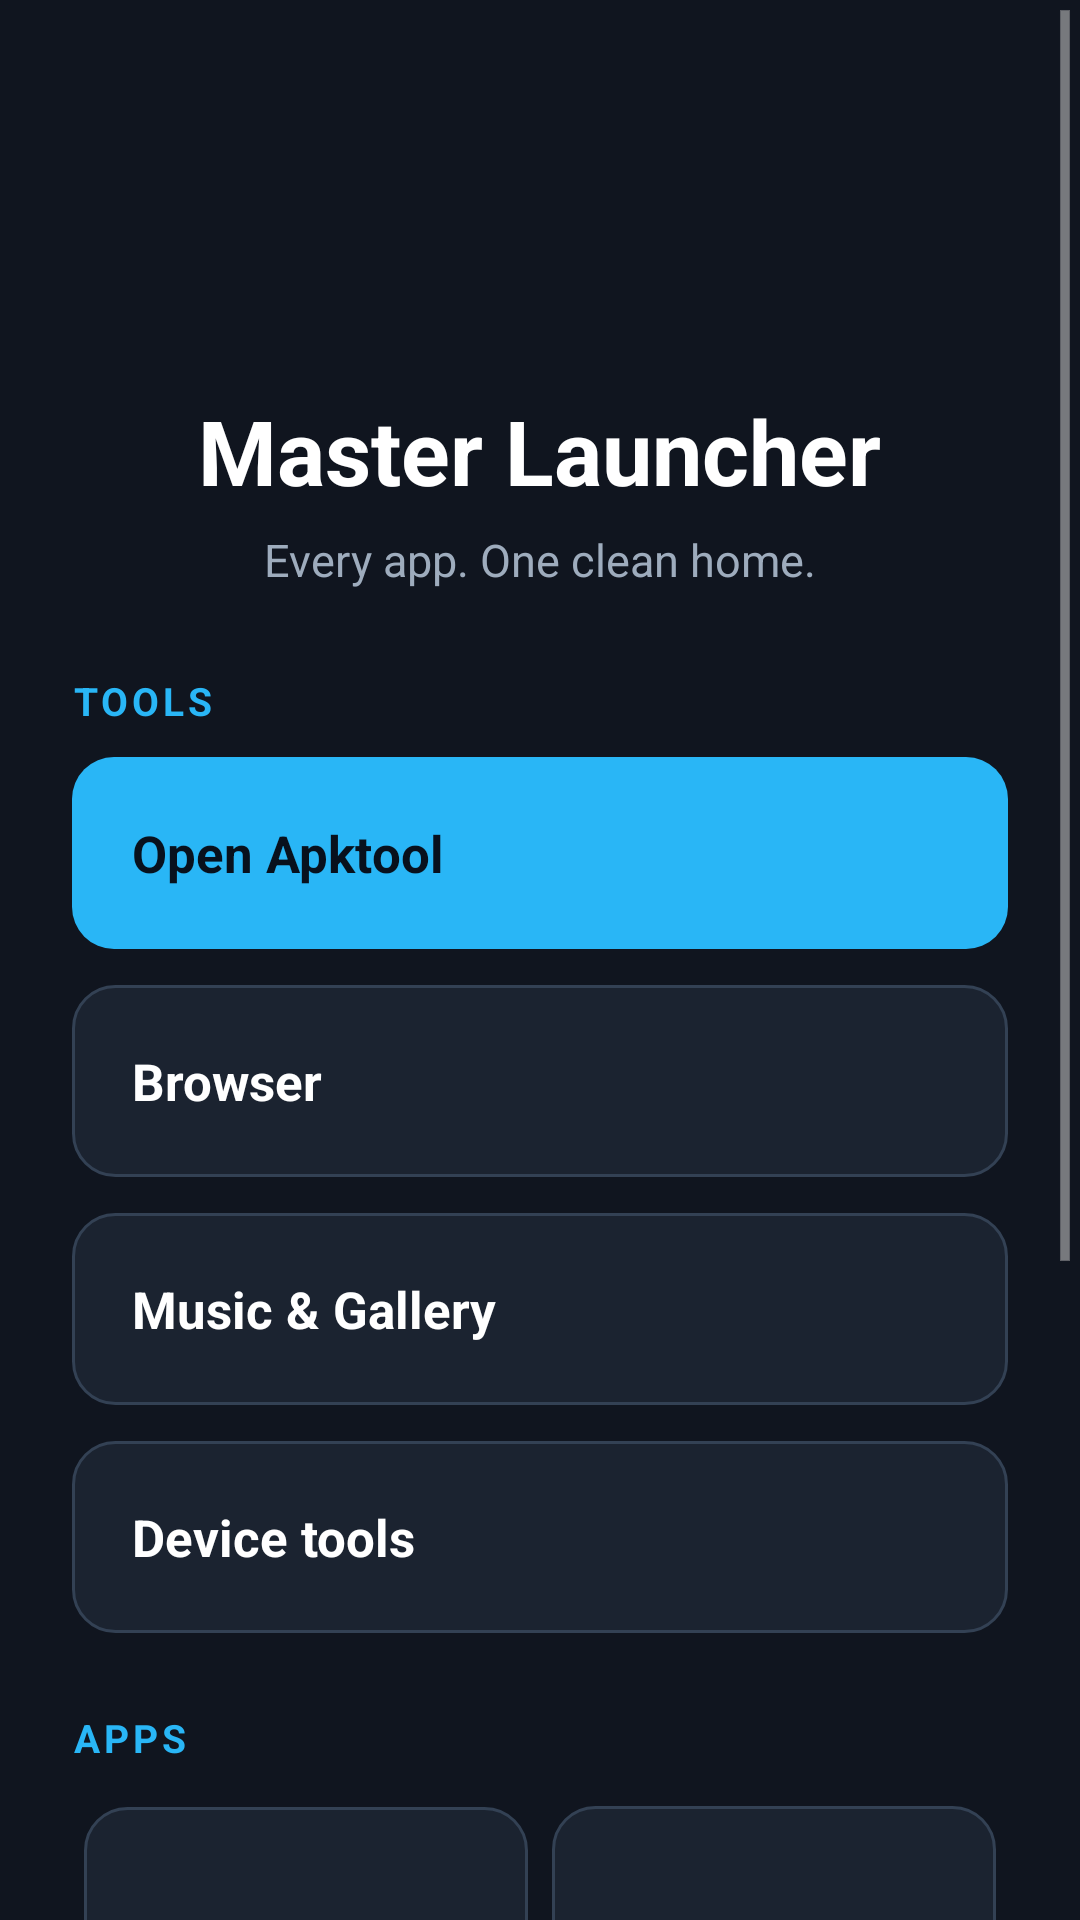

Android layout source for this screen:
<!-- AndroidManifest.xml: application theme AppThemeLight -->
<!-- res/layout/master_home.xml -->
<?xml version="1.0" encoding="utf-8"?>
<ScrollView xmlns:android="http://schemas.android.com/apk/res/android"
    android:layout_width="match_parent"
    android:layout_height="match_parent"
    android:fillViewport="true"
    android:background="@color/master_background">

    <LinearLayout
        android:layout_width="match_parent"
        android:layout_height="wrap_content"
        android:orientation="vertical"
        android:padding="24dp">

        <LinearLayout
            android:layout_width="match_parent"
            android:layout_height="wrap_content"
            android:orientation="vertical"
            android:gravity="center"
            android:paddingTop="18dp"
            android:paddingBottom="28dp">

            <ImageView
                android:layout_width="72dp"
                android:layout_height="72dp"
                android:src="@mipmap/apktool"
                android:contentDescription="@string/app_name" />

            <TextView
                android:layout_width="wrap_content"
                android:layout_height="wrap_content"
                android:layout_marginTop="16dp"
                android:text="@string/app_name"
                android:textColor="@color/master_text"
                android:textSize="30sp"
                android:textStyle="bold" />

            <TextView
                android:layout_width="wrap_content"
                android:layout_height="wrap_content"
                android:layout_marginTop="6dp"
                android:text="@string/master_home_subtitle"
                android:textColor="@color/master_muted"
                android:textSize="15sp" />
        </LinearLayout>

        <TextView
            android:layout_width="wrap_content"
            android:layout_height="wrap_content"
            android:text="@string/master_tools"
            android:textColor="@color/master_accent"
            android:textSize="13sp"
            android:textStyle="bold"
            android:letterSpacing="0.1" />

        <Button
            android:id="@+id/open_apktool"
            android:layout_width="match_parent"
            android:layout_height="wrap_content"
            android:layout_marginTop="10dp"
            android:background="@drawable/master_button"
            android:gravity="center_vertical"
            android:minHeight="64dp"
            android:paddingLeft="20dp"
            android:paddingRight="20dp"
            android:text="@string/open_apktool"
            android:textColor="@color/master_button_text"
            android:textSize="17sp"
            android:textStyle="bold" />

        <Button
            android:id="@+id/open_browser"
            android:layout_width="match_parent"
            android:layout_height="wrap_content"
            android:layout_marginTop="12dp"
            android:background="@drawable/master_button_secondary"
            android:gravity="center_vertical"
            android:minHeight="64dp"
            android:paddingLeft="20dp"
            android:paddingRight="20dp"
            android:text="@string/open_browser"
            android:textColor="@color/master_text"
            android:textSize="17sp"
            android:textStyle="bold" />

        <Button
            android:id="@+id/open_media"
            android:layout_width="match_parent"
            android:layout_height="wrap_content"
            android:layout_marginTop="12dp"
            android:background="@drawable/master_button_secondary"
            android:gravity="center_vertical"
            android:minHeight="64dp"
            android:paddingLeft="20dp"
            android:paddingRight="20dp"
            android:text="@string/media_hub"
            android:textColor="@color/master_text"
            android:textSize="17sp"
            android:textStyle="bold" />

        <Button
            android:id="@+id/open_tools"
            android:layout_width="match_parent"
            android:layout_height="wrap_content"
            android:layout_marginTop="12dp"
            android:background="@drawable/master_button_secondary"
            android:gravity="center_vertical"
            android:minHeight="64dp"
            android:paddingLeft="20dp"
            android:paddingRight="20dp"
            android:text="@string/tools_title"
            android:textColor="@color/master_text"
            android:textSize="17sp"
            android:textStyle="bold" />

        <TextView
            android:layout_width="wrap_content"
            android:layout_height="wrap_content"
            android:layout_marginTop="26dp"
            android:text="@string/master_apps"
            android:textColor="@color/master_accent"
            android:textSize="13sp"
            android:textStyle="bold"
            android:letterSpacing="0.1" />

        <GridLayout
            android:layout_width="match_parent"
            android:layout_height="wrap_content"
            android:layout_marginTop="10dp"
            android:columnCount="2"
            android:useDefaultMargins="true">

            <Button
                android:id="@+id/open_messenger"
                android:layout_width="0dp"
                android:layout_height="112dp"
                android:layout_columnWeight="1"
                android:background="@drawable/master_button_secondary"
                android:contentDescription="@string/messenger"
                android:gravity="center"
                android:text="@string/messenger_launcher_label"
                android:textColor="@color/master_text"
                android:textSize="16sp"
                android:textStyle="bold" />

            <Button
                android:id="@+id/open_phone_dialer"
                android:layout_width="0dp"
                android:layout_height="112dp"
                android:layout_columnWeight="1"
                android:background="@drawable/master_button_secondary"
                android:contentDescription="@string/phone_dialer"
                android:gravity="center"
                android:text="@string/phone_dialer_launcher_label"
                android:textColor="@color/master_text"
                android:textSize="16sp"
                android:textStyle="bold" />
        </GridLayout>

        <Button
            android:id="@+id/set_default_browser"
            android:layout_width="match_parent"
            android:layout_height="wrap_content"
            android:layout_marginTop="12dp"
            android:background="@drawable/master_button_secondary"
            android:gravity="center_vertical"
            android:minHeight="64dp"
            android:paddingLeft="20dp"
            android:paddingRight="20dp"
            android:text="@string/set_default_browser"
            android:textColor="@color/master_text"
            android:textSize="17sp"
            android:textStyle="bold" />

        <Button
            android:id="@+id/open_settings"
            android:layout_width="match_parent"
            android:layout_height="wrap_content"
            android:layout_marginTop="12dp"
            android:background="@drawable/master_button_secondary"
            android:gravity="center_vertical"
            android:minHeight="56dp"
            android:paddingLeft="20dp"
            android:paddingRight="20dp"
            android:text="@string/settings"
            android:textColor="@color/master_muted"
            android:textSize="16sp" />

        <TextView
            android:layout_width="match_parent"
            android:layout_height="wrap_content"
            android:layout_marginTop="26dp"
            android:text="@string/master_home_note"
            android:textColor="@color/master_muted"
            android:textSize="13sp"
            android:lineSpacingExtra="3dp" />
    </LinearLayout>
</ScrollView>
<!-- resources referenced by this layout -->
<resources>
  <color name="master_accent">#ff29b6f6</color>
  <color name="master_background">#ff10151f</color>
  <color name="master_button_text">#ff08111d</color>
  <color name="master_muted">#ff9eacbd</color>
  <color name="master_text">#ffffffff</color>
  <!-- drawable master_button (drawable) -->
  <?xml version="1.0" encoding="utf-8"?>
  <selector xmlns:android="http://schemas.android.com/apk/res/android">
      <item android:state_pressed="true">
          <shape>
              <corners android:radius="14dp" />
              <solid android:color="@color/master_button_pressed" />
          </shape>
      </item>
      <item>
          <shape>
              <corners android:radius="14dp" />
              <solid android:color="@color/master_accent" />
          </shape>
      </item>
  </selector>
  <!-- drawable master_button_secondary (drawable) -->
  <?xml version="1.0" encoding="utf-8"?>
  <selector xmlns:android="http://schemas.android.com/apk/res/android">
      <item android:state_pressed="true">
          <shape>
              <corners android:radius="14dp" />
              <solid android:color="@color/master_card_pressed" />
          </shape>
      </item>
      <item>
          <shape>
              <corners android:radius="14dp" />
              <solid android:color="@color/master_card" />
              <stroke android:width="1dp" android:color="@color/master_border" />
          </shape>
      </item>
  </selector>
  <string name="app_name">Master Launcher</string>
  <string name="master_apps">APPS</string>
  <string name="master_home_note">This app can act as your home app, browser, and SMS app. Use the default-role buttons above to choose Master App in Android system settings.</string>
  <string name="master_home_subtitle">Every app. One clean home.</string>
  <string name="master_tools">TOOLS</string>
  <string name="media_hub">Music &amp; Gallery</string>
  <string name="messenger">Messenger</string>
  <string name="messenger_launcher_label">✉\nMessenger</string>
  <string name="open_apktool">Open Apktool</string>
  <string name="open_browser">Browser</string>
  <string name="phone_dialer">Phone Dialer</string>
  <string name="phone_dialer_launcher_label">☎\nPhone Dialer</string>
  <string name="set_default_browser">Set as default browser</string>
  <string name="settings">Settings</string>
  <string name="tools_title">Device tools</string>
  <style name="AppThemeLight" parent="@android:style/Theme.Holo.Light">
          <item name="android:windowBackground">@color/app_background_light</item>
          <item name="color_app_background">@color/app_background_light</item>
          <item name="files_back">@drawable/undo_menu</item>
  	</style>
  <color name="master_button_pressed">#ff60c9f8</color>
  <color name="master_card_pressed">#ff293447</color>
  <color name="master_card">#ff1b2330</color>
  <color name="master_border">#ff334154</color>
  <color name="app_background_light">#ffffffff</color>
</resources>
